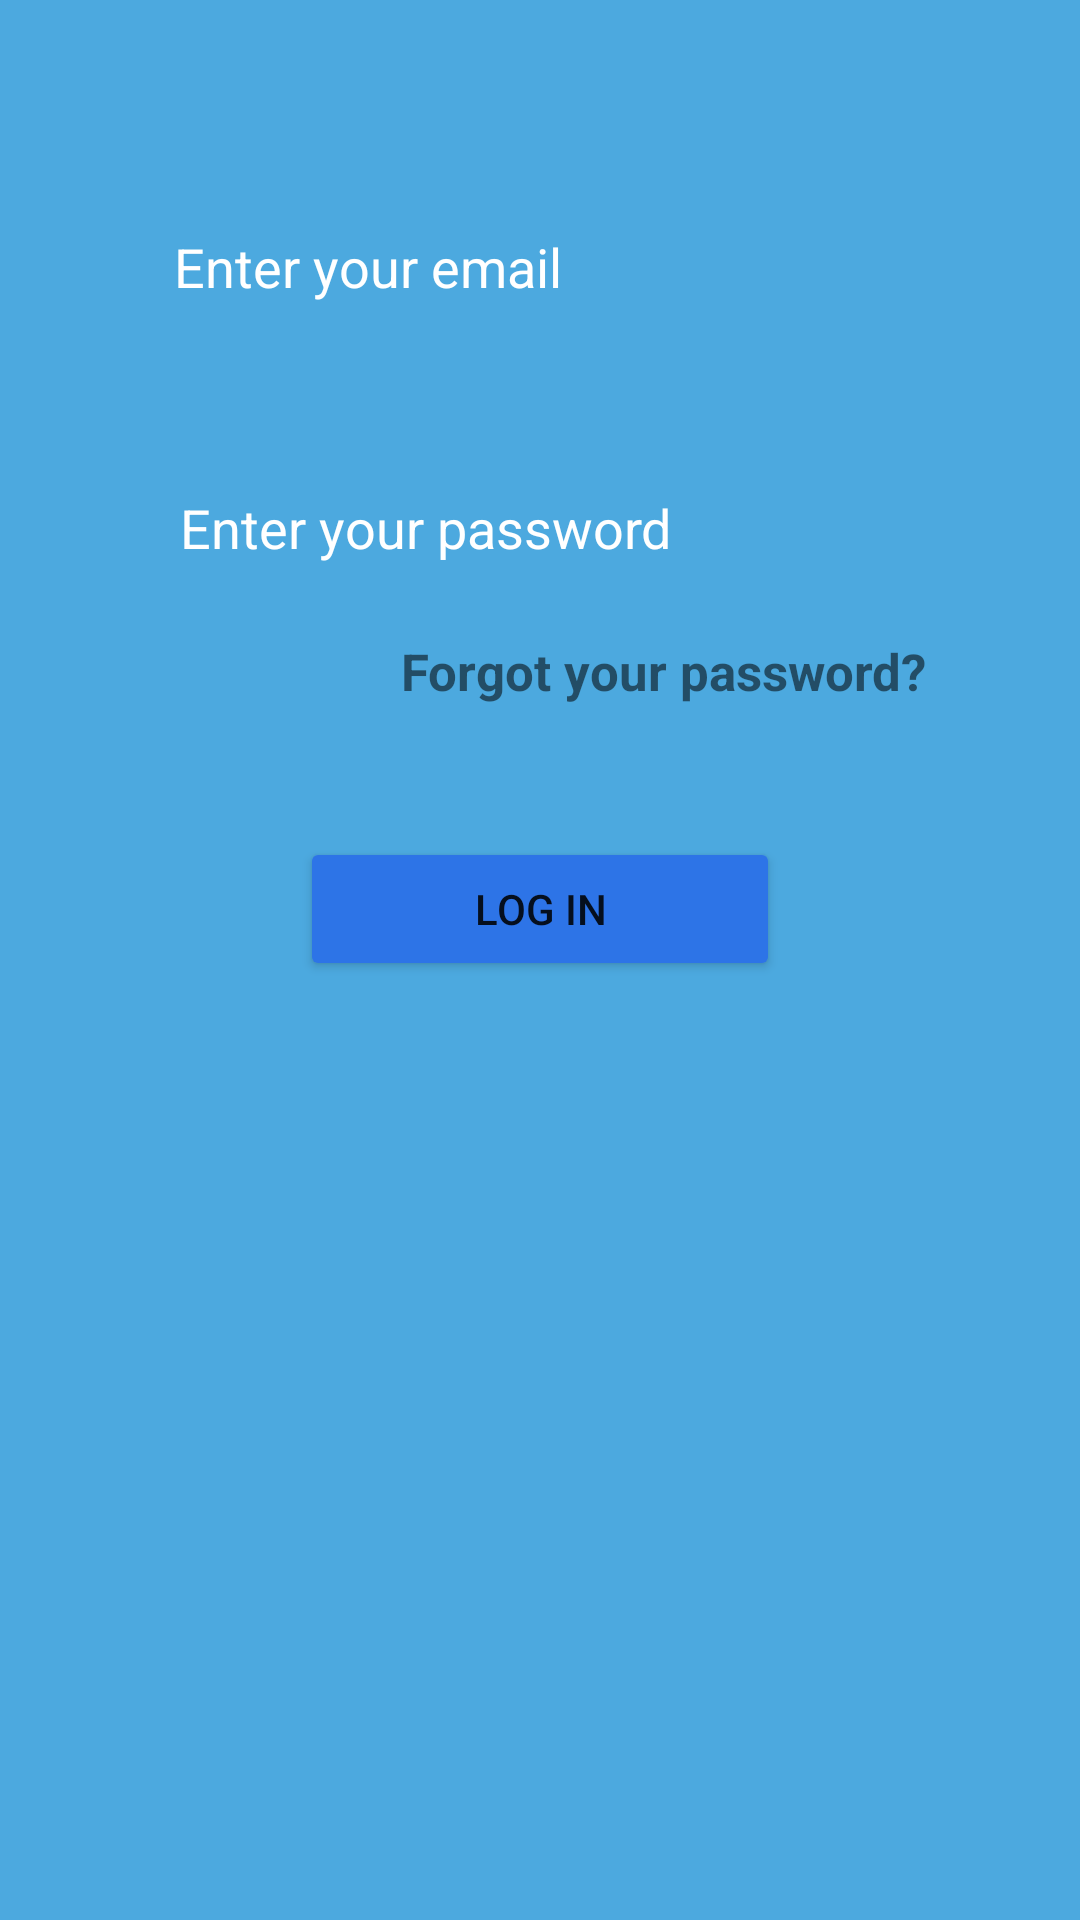

Write the Android layout XML for this screen, with the resource values it uses.
<!-- AndroidManifest.xml: application theme Theme.GPSTrackerApp -->
<!-- res/layout/activity_login.xml -->
<?xml version="1.0" encoding="utf-8"?>
<RelativeLayout xmlns:android="http://schemas.android.com/apk/res/android"
    xmlns:app="http://schemas.android.com/apk/res-auto"
    xmlns:tools="http://schemas.android.com/tools"
    android:layout_width="match_parent"
    android:layout_height="match_parent"
    tools:context=".LoginActivity"
    android:background="@color/blue_gradient_end">

    <EditText
        android:id="@+id/editTextTextPassword"
        android:layout_width="wrap_content"
        android:layout_height="52dp"
        android:layout_above="@+id/button"
        android:layout_alignParentStart="true"
        android:layout_alignParentEnd="true"
        android:layout_marginStart="34dp"
        android:paddingLeft="26dp"
        android:paddingRight="26dp"
        android:layout_marginEnd="38dp"
        android:layout_marginBottom="77dp"
        android:background="@drawable/custom_edit_text"
        android:ems="10"
        android:textColor="@color/white"
        android:textColorHint="@color/white"
        android:hint="Enter your password"
        android:inputType="textPassword" />

    <EditText
        android:id="@+id/editTextTextEmailAddress"
        android:layout_width="wrap_content"
        android:layout_height="52dp"
        android:layout_above="@+id/editTextTextPassword"
        android:layout_alignParentStart="true"
        android:layout_alignParentEnd="true"
        android:layout_marginStart="32dp"
        android:paddingLeft="26dp"
        android:paddingRight="26dp"
        android:layout_marginEnd="35dp"
        android:background="@drawable/custom_edit_text"
        android:layout_marginBottom="35dp"
        android:ems="10"
        android:textColor="@color/white"
        android:textColorHint="@color/white"
        android:hint="Enter your email"
        android:inputType="textEmailAddress" />

    <Button
        android:id="@+id/button"
        android:layout_width="match_parent"
        android:layout_height="wrap_content"
        android:layout_alignParentStart="true"
        android:layout_alignParentEnd="true"
        android:layout_alignParentBottom="true"
        android:layout_marginHorizontal="100dp"
        android:layout_marginBottom="313dp"
        android:onClick="login"
        android:backgroundTint="@color/light_blue"
        android:text="Log in" />

    <TextView
        android:id="@+id/forgot_pass"
        android:layout_width="wrap_content"
        android:layout_height="wrap_content"
        android:layout_above="@+id/button"
        android:layout_alignEnd="@+id/editTextTextPassword"
        android:layout_marginEnd="13dp"
        android:layout_marginBottom="44dp"
        android:textSize="17sp"
        android:textStyle="bold"
        android:cursorVisible="true"
        android:text="Forgot your password?" />
</RelativeLayout>
<!-- resources referenced by this layout -->
<resources>
  <color name="blue_gradient_end">#4CA9DF</color>
  <color name="light_blue">#2D74E7</color>
  <color name="white">#FFFFFFFF</color>
  <style name="Theme.GPSTrackerApp" parent="Theme.MaterialComponents.DayNight.DarkActionBar">
          
          <item name="colorPrimary">#4CA9DF</item>
          <item name="colorPrimaryVariant">#4CA9DF</item>
          <item name="colorOnPrimary">@color/white</item>
          
          <item name="colorSecondary">@color/teal_200</item>
          <item name="colorSecondaryVariant">@color/teal_700</item>
          <item name="colorOnSecondary">@color/black</item>
          
          <item name="android:statusBarColor">#4CA9DF</item>
          
      </style>
  <color name="teal_200">#FF03DAC5</color>
  <color name="teal_700">#FF018786</color>
  <color name="black">#FF000000</color>
</resources>
